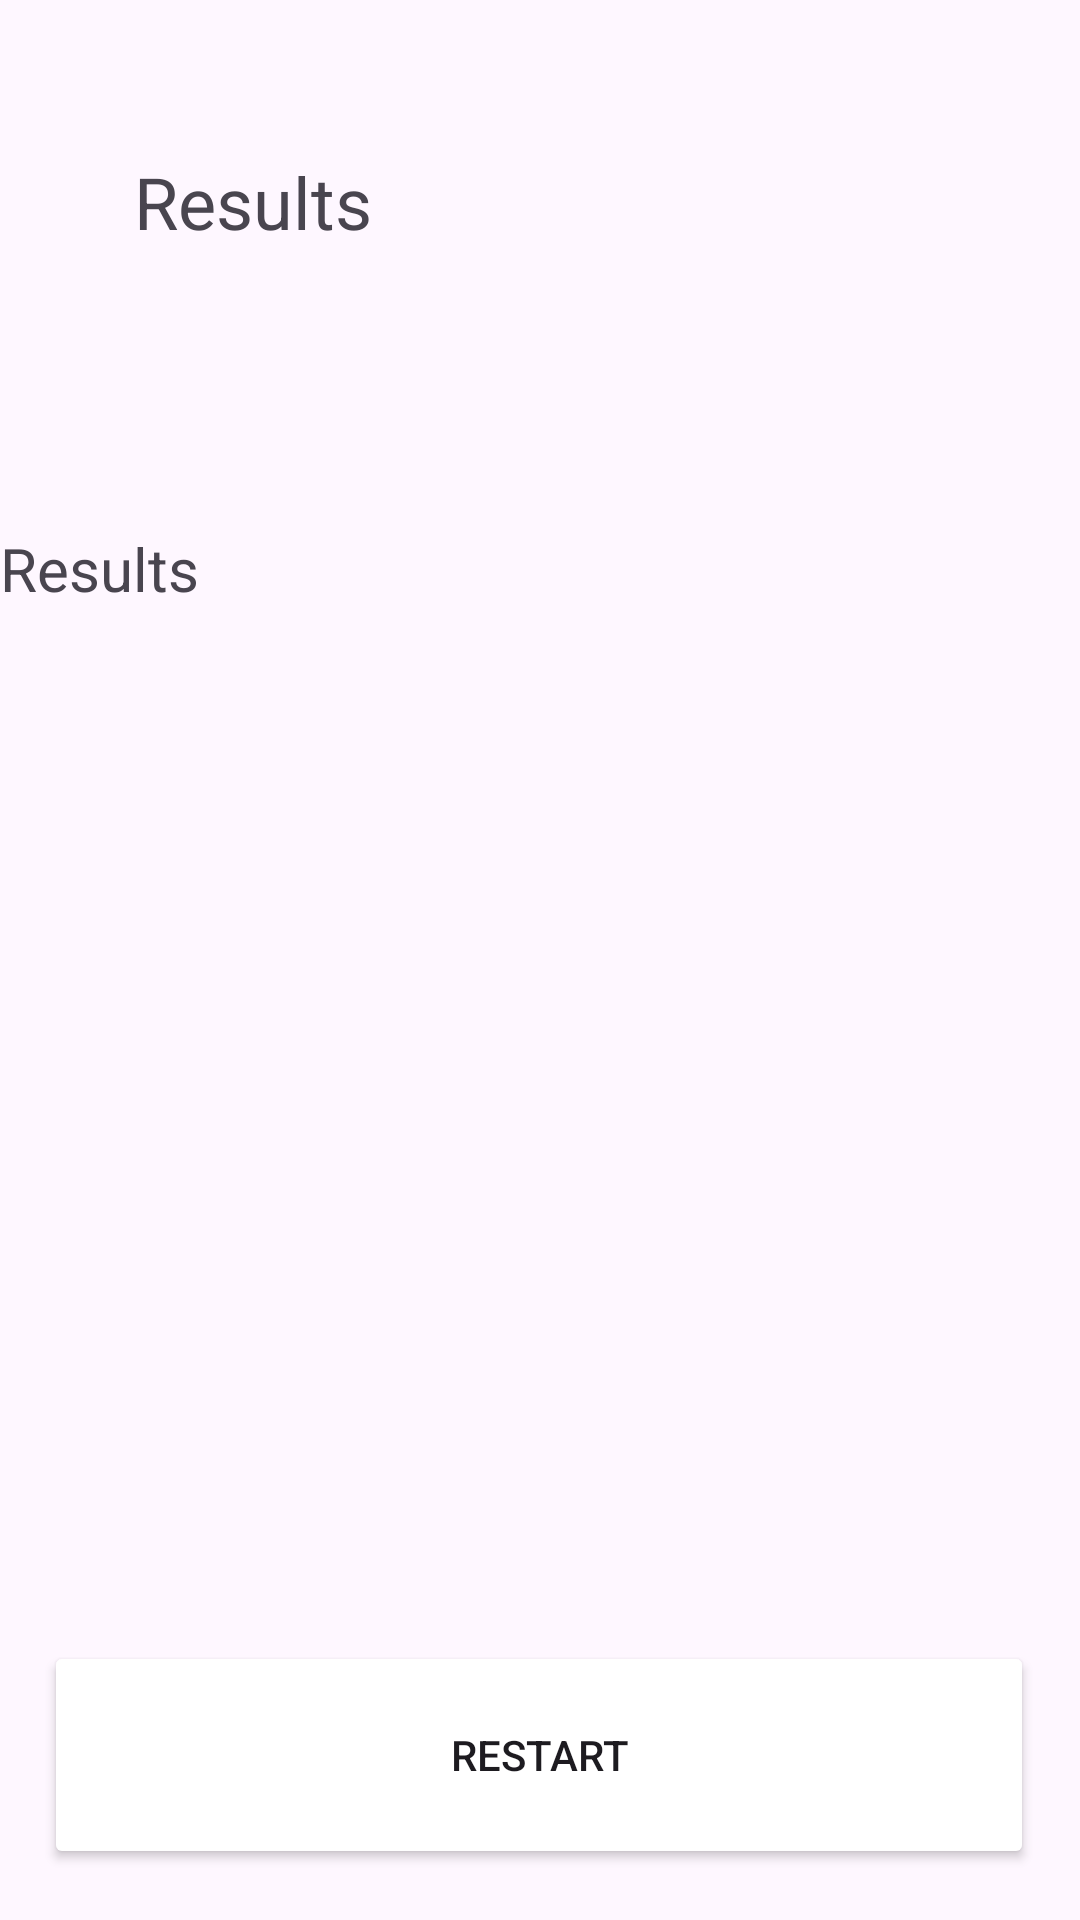

The Android layout XML behind this screen, and the referenced resources:
<!-- AndroidManifest.xml: application theme Theme.Trivia_game -->
<!-- res/layout/activity_result.xml -->
<?xml version="1.0" encoding="utf-8"?>
<androidx.constraintlayout.widget.ConstraintLayout xmlns:android="http://schemas.android.com/apk/res/android"
    xmlns:app="http://schemas.android.com/apk/res-auto"
    xmlns:tools="http://schemas.android.com/tools"
    android:id="@+id/main"
    android:layout_width="match_parent"
    android:layout_height="match_parent"
    tools:context=".Result">

    <TextView
        android:id="@+id/ResultView"
        android:layout_width="359dp"
        android:layout_height="305dp"
        android:layout_marginStart="22dp"
        android:layout_marginTop="176dp"
        android:layout_marginEnd="23dp"
        android:text="Results"
        android:textSize="20sp"
        app:layout_constraintEnd_toEndOf="parent"
        app:layout_constraintStart_toStartOf="parent"
        app:layout_constraintTop_toTopOf="parent" />

    <TextView
        android:id="@+id/textView2"
        android:layout_width="271dp"
        android:layout_height="51dp"
        android:layout_marginStart="70dp"
        android:layout_marginTop="51dp"
        android:layout_marginEnd="70dp"
        android:text="Results"
        android:textSize="24sp"
        app:layout_constraintEnd_toEndOf="parent"
        app:layout_constraintStart_toStartOf="parent"
        app:layout_constraintTop_toTopOf="parent" />

    <Button
        android:id="@+id/restart"
        android:layout_width="330dp"
        android:layout_height="76dp"
        android:layout_marginStart="40dp"
        android:layout_marginTop="547dp"
        android:layout_marginEnd="41dp"
        android:text="Restart"
        android:backgroundTint="@color/purple"
        app:layout_constraintEnd_toEndOf="parent"
        app:layout_constraintStart_toStartOf="parent"
        app:layout_constraintTop_toTopOf="parent" />

    <Button
        android:id="@+id/exit"
        android:layout_width="wrap_content"
        android:layout_height="wrap_content"
        android:layout_marginTop="44dp"
        android:layout_marginEnd="16dp"
        android:text="Exit"
        android:backgroundTint="@color/purple"
        app:layout_constraintEnd_toEndOf="parent"
        app:layout_constraintTop_toBottomOf="@+id/restart" />
</androidx.constraintlayout.widget.ConstraintLayout>
<!-- resources referenced by this layout -->
<resources>
  <style name="Theme.Trivia_game" parent="Base.Theme.Trivia_game" />
  <style name="Base.Theme.Trivia_game" parent="Theme.Material3.DayNight.NoActionBar">
          
          
      </style>
</resources>
